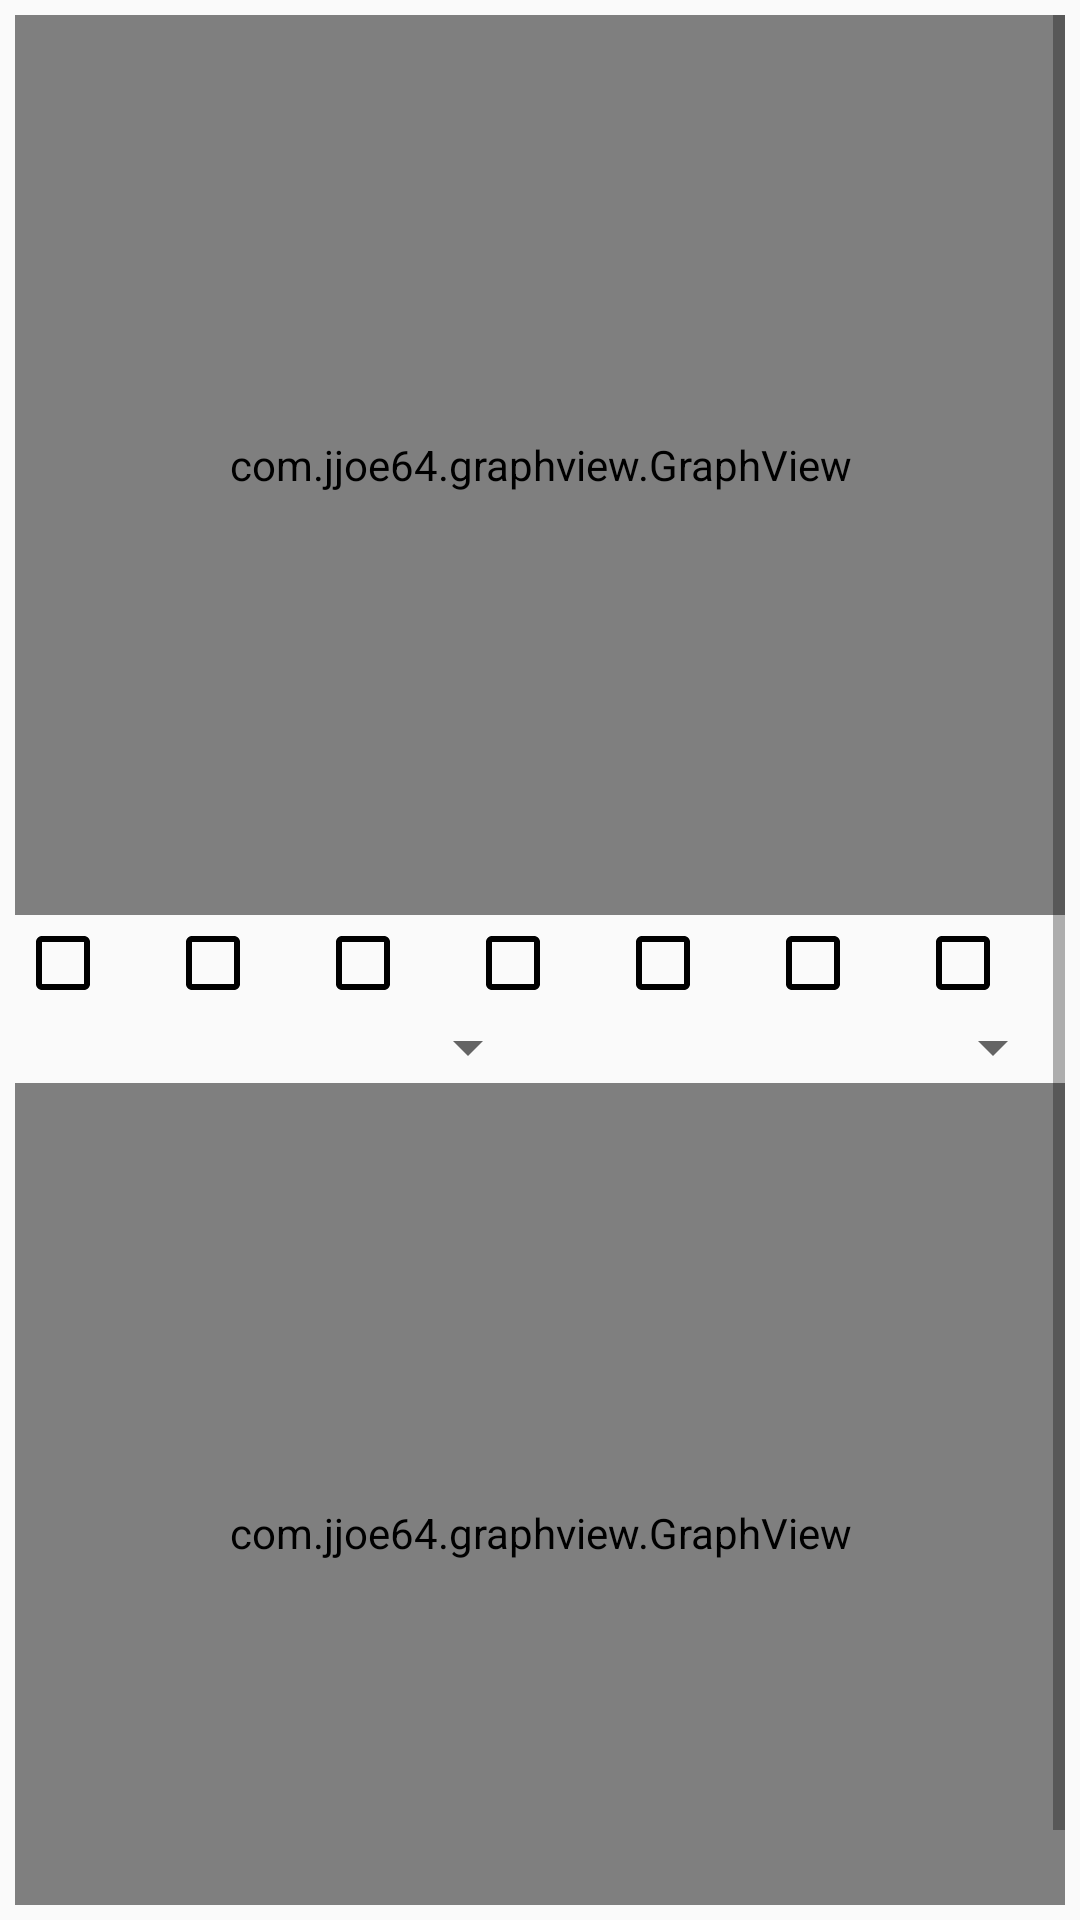

Android layout source for this screen:
<!-- AndroidManifest.xml: application theme AppTheme -->
<!-- res/layout/fragment_statistic.xml -->
<?xml version="1.0" encoding="utf-8"?>
<LinearLayout xmlns:android="http://schemas.android.com/apk/res/android"
    xmlns:app="http://schemas.android.com/apk/res-auto"
    xmlns:tools="http://schemas.android.com/tools"
    android:layout_width="match_parent"
    android:layout_height="match_parent"
    android:orientation="vertical"
    android:paddingLeft="5dp"
    android:paddingTop="5dp"
    android:paddingRight="5dp"
    android:paddingBottom="5dp"
    tools:context=".StatisticFragment">

    


    <ScrollView
        android:layout_width="match_parent"
        android:layout_height="match_parent">

        <LinearLayout
            android:id="@+id/linearLayout"
            android:layout_width="match_parent"
            android:layout_height="wrap_content"
            android:orientation="vertical">

            <com.jjoe64.graphview.GraphView
                android:id="@+id/graph_category"
                android:layout_width="match_parent"
                android:layout_height="300dp"
                android:layout_weight="1" />

            <LinearLayout
                android:layout_width="match_parent"
                android:layout_height="match_parent"
                android:layout_weight="11">

                <CheckBox
                    android:id="@+id/checkBox"
                    android:layout_width="wrap_content"
                    android:layout_height="wrap_content"
                    android:layout_weight="1"
                    android:gravity="center"
                    android:theme="@style/MyCheckBox1" />

                <CheckBox
                    android:id="@+id/checkBox2"
                    android:layout_width="wrap_content"
                    android:layout_height="wrap_content"
                    android:layout_weight="1"
                    android:gravity="center"
                    android:theme="@style/MyCheckBox2" />

                <CheckBox
                    android:id="@+id/checkBox3"
                    android:layout_width="wrap_content"
                    android:layout_height="wrap_content"
                    android:layout_weight="1"
                    android:gravity="center"
                    android:theme="@style/MyCheckBox3" />

                <CheckBox
                    android:id="@+id/checkBox4"
                    android:layout_width="wrap_content"
                    android:layout_height="wrap_content"
                    android:layout_weight="1"
                    android:gravity="center"
                    android:theme="@style/MyCheckBox4" />

                <CheckBox
                    android:id="@+id/checkBox5"
                    android:layout_width="wrap_content"
                    android:layout_height="wrap_content"
                    android:layout_weight="1"
                    android:gravity="center"
                    android:theme="@style/MyCheckBox5" />

                <CheckBox
                    android:id="@+id/checkBox6"
                    android:layout_width="wrap_content"
                    android:layout_height="wrap_content"
                    android:layout_weight="1"
                    android:gravity="center"
                    android:theme="@style/MyCheckBox6" />

                <CheckBox
                    android:id="@+id/checkBox7"
                    android:layout_width="wrap_content"
                    android:layout_height="wrap_content"
                    android:layout_weight="1"
                    android:gravity="center"
                    android:theme="@style/MyCheckBox7" />

            </LinearLayout>

            <LinearLayout
                android:layout_width="match_parent"
                android:layout_height="match_parent"
                android:layout_weight="1"
                android:orientation="horizontal">

                <Spinner
                    android:id="@+id/spinner_cat"
                    android:layout_width="match_parent"
                    android:layout_height="wrap_content"
                    android:layout_weight="1" />

                <Spinner
                    android:id="@+id/spinner_subcat"
                    android:layout_width="match_parent"
                    android:layout_height="wrap_content"
                    android:layout_weight="1" />
            </LinearLayout>

            <com.jjoe64.graphview.GraphView
                android:id="@+id/graph_subcategory"
                android:layout_width="match_parent"
                android:layout_height="300dp"
                android:layout_weight="1" />

        </LinearLayout>
    </ScrollView>

</LinearLayout>
<!-- resources referenced by this layout -->
<resources>
  <style name="MyCheckBox1" parent="Theme.AppCompat.Light">
          <item name="colorControlNormal">@android:color/primary_text_light</item>
          <item name="colorControlActivated">@android:color/primary_text_light</item>
      </style>
  <style name="MyCheckBox2" parent="Theme.AppCompat.Light">
          <item name="colorControlNormal">@android:color/holo_red_dark</item>
          <item name="colorControlActivated">@android:color/holo_red_dark</item>
      </style>
  <style name="MyCheckBox3" parent="Theme.AppCompat.Light">
          <item name="colorControlNormal">@android:color/holo_green_dark</item>
          <item name="colorControlActivated">@android:color/holo_green_dark</item>
      </style>
  <style name="MyCheckBox4" parent="Theme.AppCompat.Light">
          <item name="colorControlNormal">@android:color/holo_blue_dark</item>
          <item name="colorControlActivated">@android:color/holo_blue_dark</item>
      </style>
  <style name="MyCheckBox5" parent="Theme.AppCompat.Light">
          <item name="colorControlNormal">@android:color/holo_orange_light</item>
          <item name="colorControlActivated">@android:color/holo_orange_light</item>
      </style>
  <style name="MyCheckBox6" parent="Theme.AppCompat.Light">
          <item name="colorControlNormal">@android:color/holo_red_light</item>
          <item name="colorControlActivated">@android:color/holo_red_light</item>
      </style>
  <style name="MyCheckBox7" parent="Theme.AppCompat.Light">
          <item name="colorControlNormal">@android:color/holo_blue_bright</item>
          <item name="colorControlActivated">@android:color/holo_blue_bright</item>
      </style>
  <style name="AppTheme" parent="Theme.AppCompat.Light.NoActionBar">
          
          <item name="colorPrimary">@color/colorPrimary</item>
          <item name="colorPrimaryDark">@color/colorPrimaryDark</item>
          <item name="colorAccent">@color/colorAccent</item>
      </style>
  <!-- not gathered from this repository: default colours our renderer supplied (Android Studio template values) -->
  <color name="colorPrimary">#FF6200EE</color>
  <color name="colorPrimaryDark">#FF3700B3</color>
  <color name="colorAccent">#FF03DAC5</color>
</resources>
